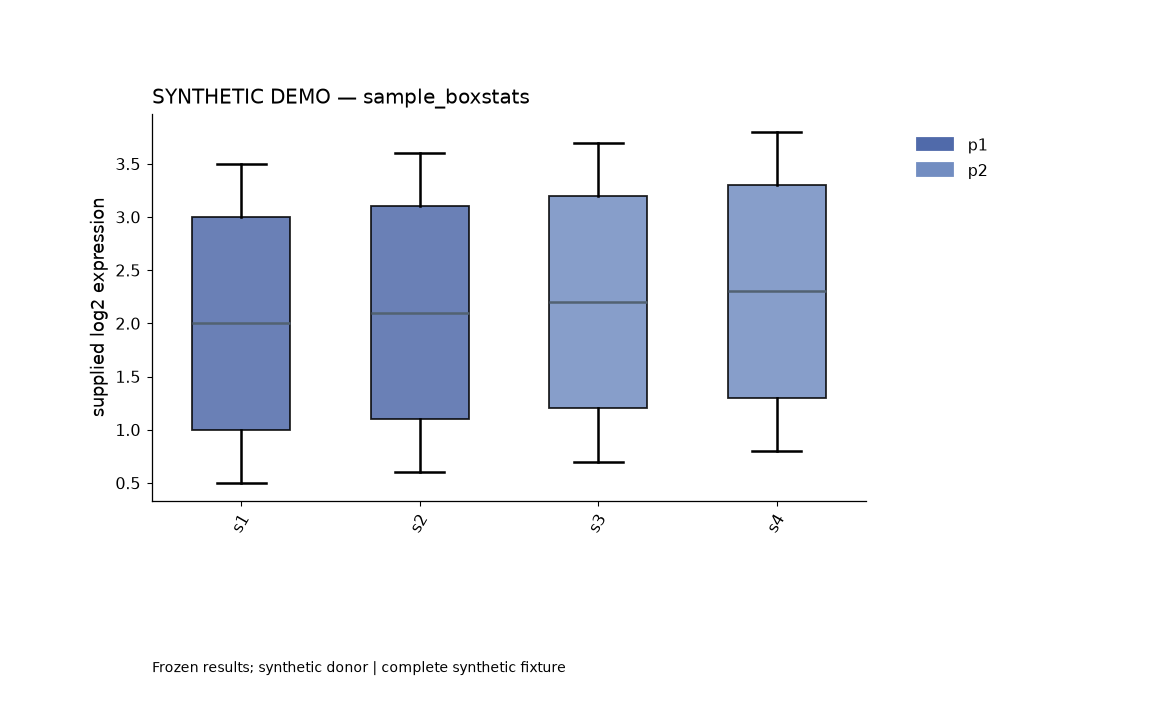

The file beside this chart, header and first rows:
sample_id	project	q1	median	q3	whislo	whishi	n
s1	p1	1.0	2.0	3.0	0.5	3.5	100
s2	p1	1.1	2.1	3.1	0.6	3.6	100
s3	p2	1.2	2.2	3.2	0.7	3.7	100
s4	p2	1.3	2.3	3.3	0.8	3.8	100
